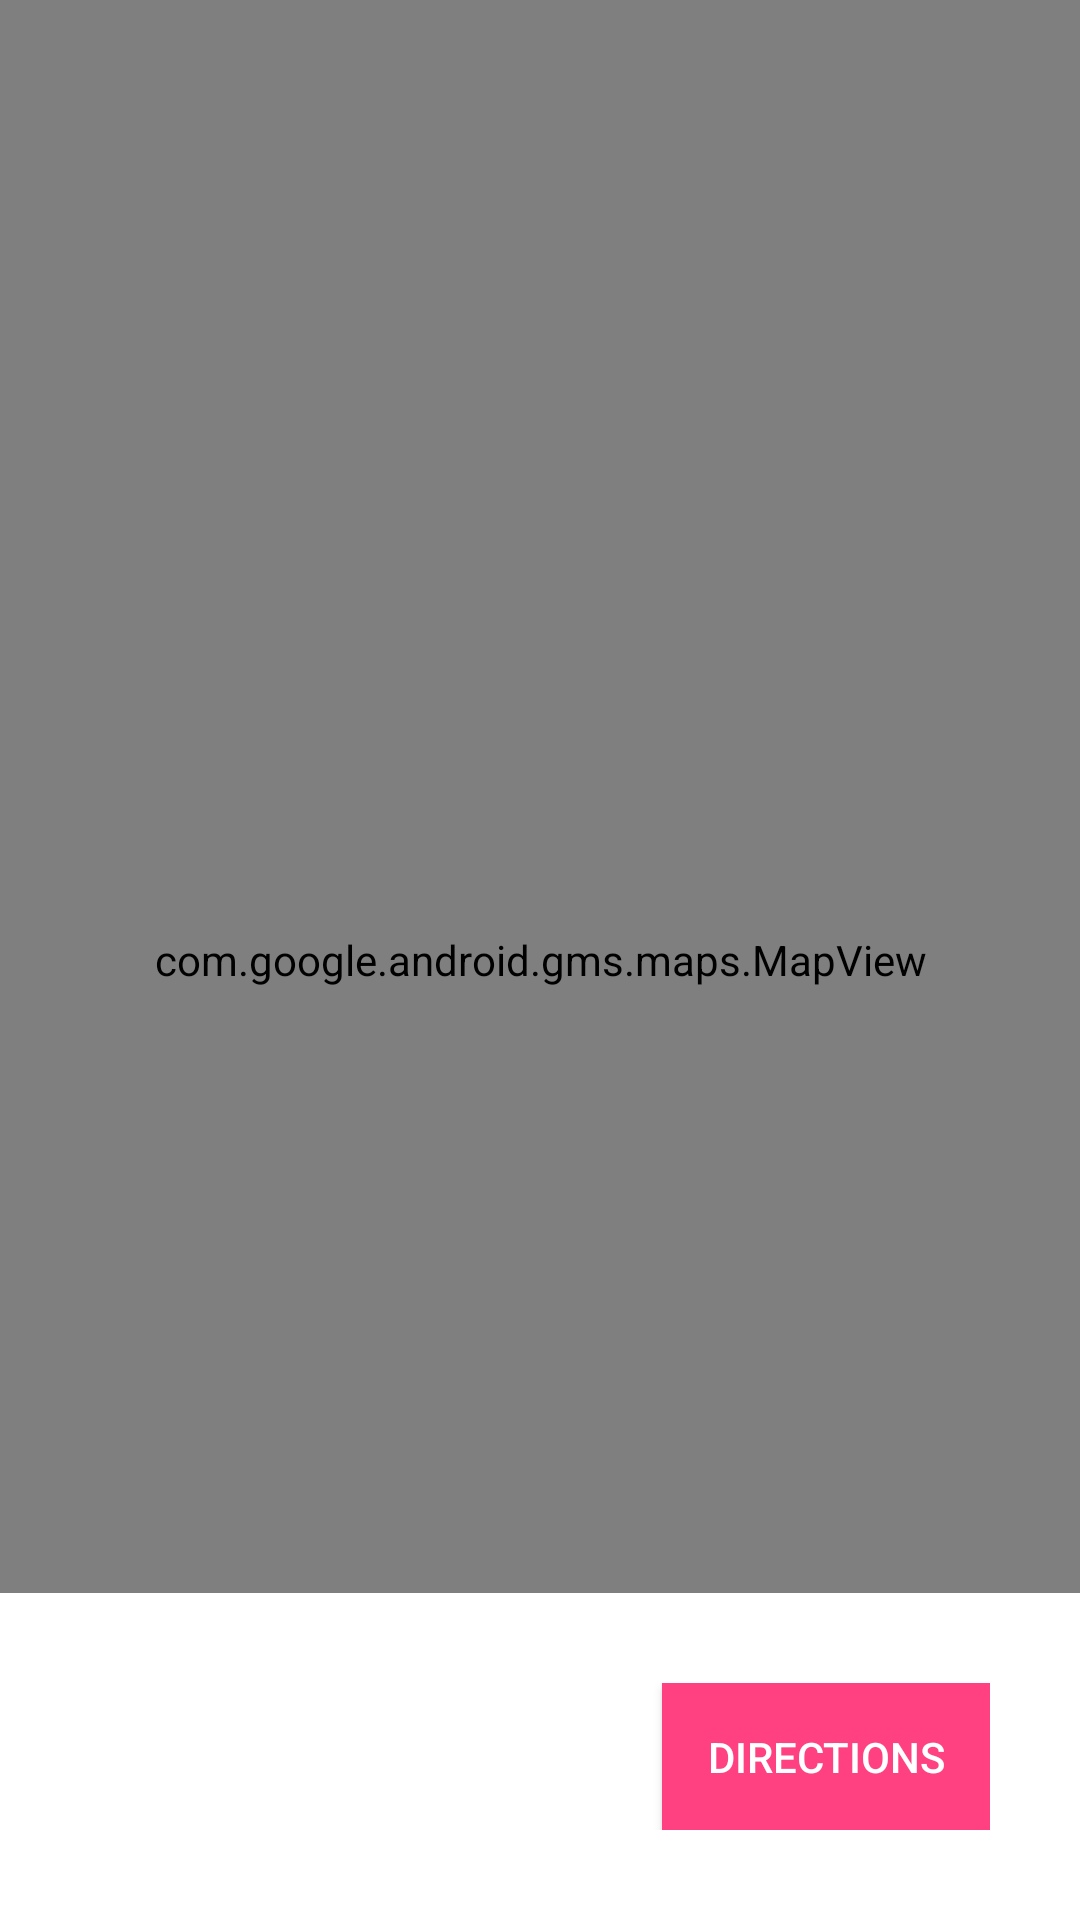

Layout XML and referenced resources for this Android screen:
<!-- AndroidManifest.xml: application theme AppTheme -->
<!-- res/layout/fragment_frame_layout.xml -->
<?xml version="1.0" encoding="utf-8"?>
<FrameLayout xmlns:android="http://schemas.android.com/apk/res/android"
    android:layout_width="match_parent"
    android:layout_height="match_parent">

    <com.google.android.gms.maps.MapView
        android:id="@+id/map_view"
        android:layout_width="match_parent"
        android:layout_height="match_parent"
        android:layout_gravity="center"/>

    <RelativeLayout
        android:id="@+id/bottom_relative_layout"
        android:layout_width="match_parent"
        android:layout_height="wrap_content"
        android:layout_gravity="bottom|center_horizontal"
        android:padding="30dp"
        android:background="@color/white">

        <Button
            android:layout_width="wrap_content"
            android:layout_height="wrap_content"
            android:layout_alignParentRight="true"
            android:padding="15dp"
            android:textColor="@android:color/white"
            android:text="@string/directions"
            android:background="@color/colorAccent"
            android:clickable="true" />
    </RelativeLayout>
</FrameLayout>
<!-- resources referenced by this layout -->
<resources>
  <color name="colorAccent">#FF4081</color>
  <color name="white">#FFFFFF</color>
  <string name="directions">Directions</string>
  <style name="AppTheme" parent="Theme.AppCompat.Light.DarkActionBar">
          
          <item name="colorPrimary">@color/deep_purple_600</item>
          <item name="colorPrimaryDark">@color/deep_purple_800</item>
          <item name="colorAccent">@color/colorAccent</item>
          <item name="android:activatedBackgroundIndicator">@drawable/nav_drawer_list_item_selector</item>
          <item name="colorControlNormal">@color/colorPrimary</item>
          <item name="colorControlActivated">@color/colorAccent</item>
          <item name="colorControlHighlight">@color/colorAccent</item>
      </style>
  <color name="deep_purple_600">#5E35B1</color>
  <color name="deep_purple_800">#4527A0</color>
  <!-- drawable nav_drawer_list_item_selector (drawable) -->
  <?xml version="1.0" encoding="utf-8"?>
  <selector xmlns:android="http://schemas.android.com/apk/res/android">
      <item android:drawable="@color/grey_200" android:state_checked="true" />
      <item android:drawable="@color/grey_200" android:state_activated="true" />
      <item android:drawable="@color/grey_200" android:state_pressed="true" />
      <item android:drawable="@android:color/transparent" />
  </selector>
  <color name="colorPrimary">#5E35B1</color>
  <color name="grey_200">#EEEEEE</color>
</resources>
